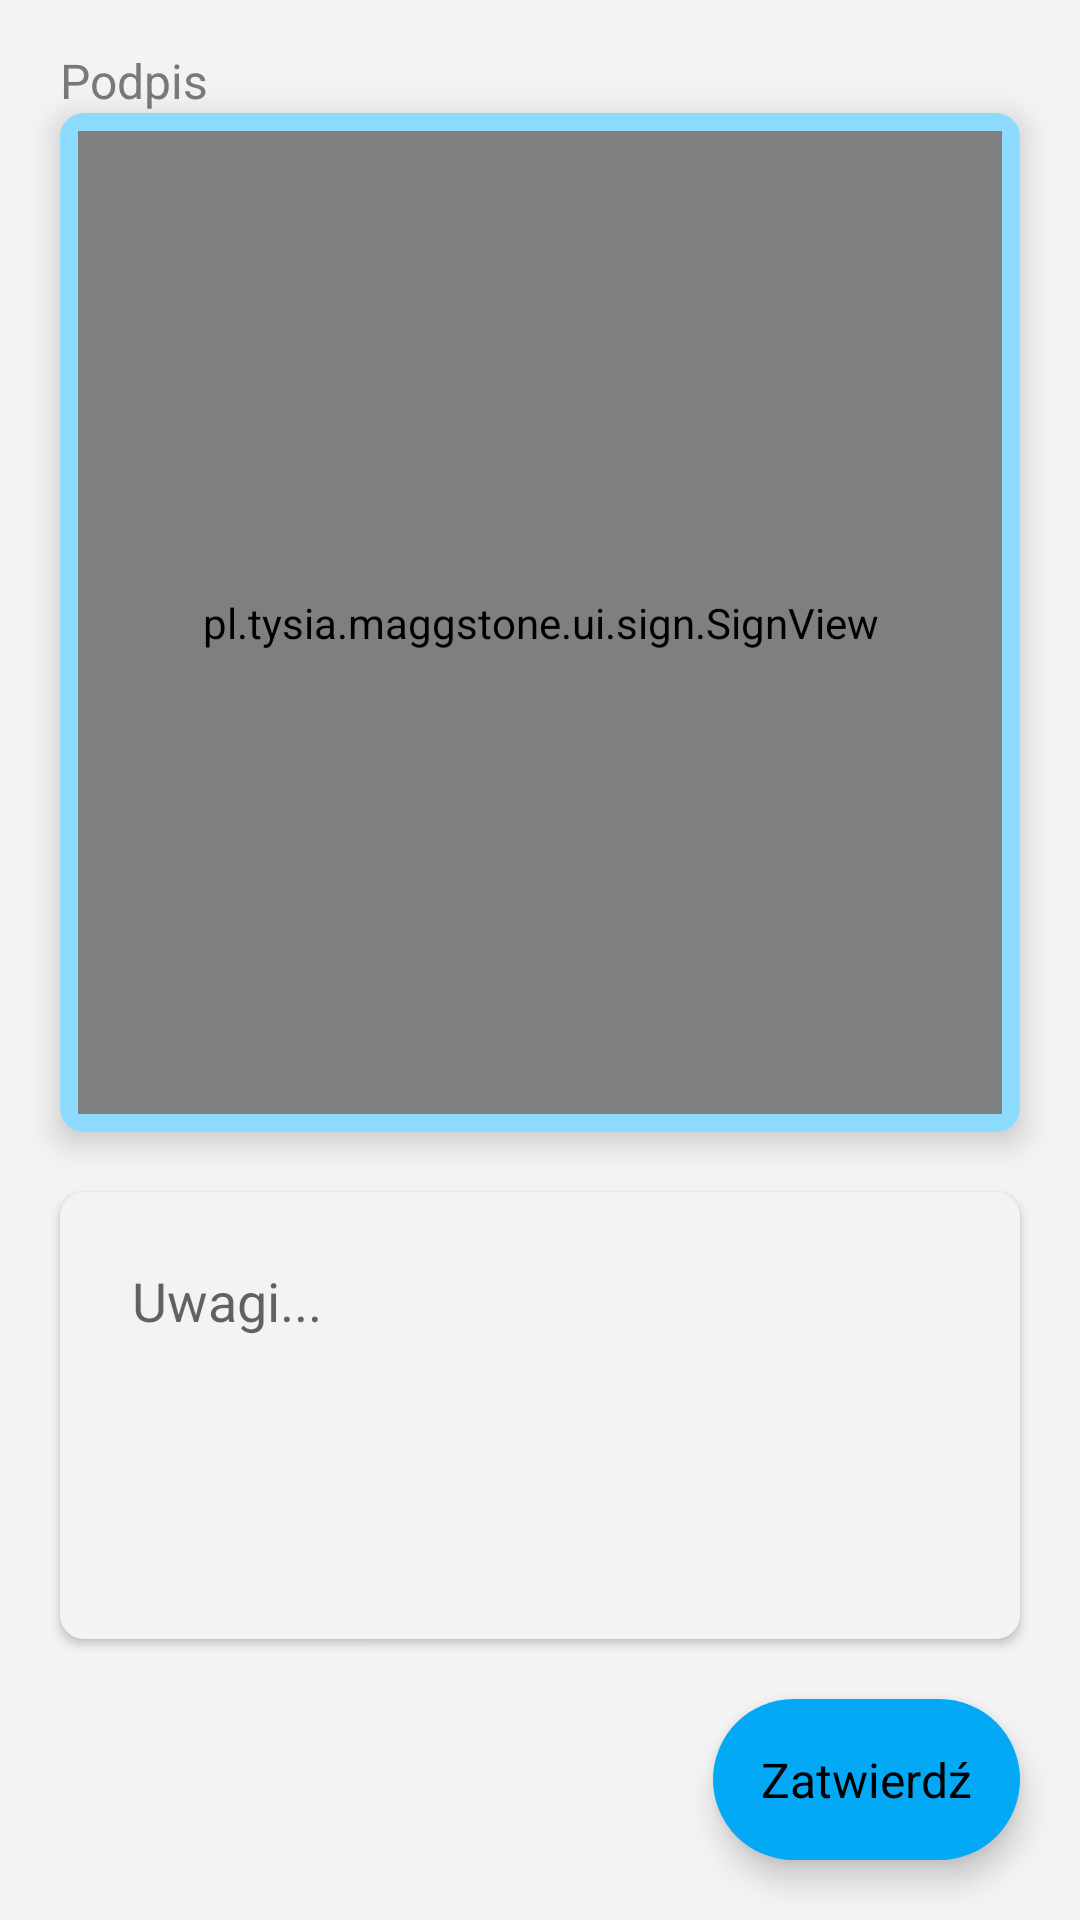

Reconstruct the res/layout file that produces this screen, plus the resources it refers to.
<!-- AndroidManifest.xml: activity theme AppThemeBlue -->
<!-- res/layout/activity_sign.xml -->
<?xml version="1.0" encoding="utf-8"?>
<LinearLayout xmlns:android="http://schemas.android.com/apk/res/android"
    xmlns:app="http://schemas.android.com/apk/res-auto"
    xmlns:tools="http://schemas.android.com/tools"
    android:layout_width="match_parent"
    android:layout_height="match_parent"
    android:orientation="vertical"
    tools:context=".ui.sign.SignActivity">

    <ProgressBar
        android:id="@+id/progress_bar"
        style="?android:attr/progressBarStyleHorizontal"
        android:layout_width="match_parent"
        android:layout_height="wrap_content"
        android:layout_weight="0"
        android:indeterminate="true"
        android:visibility="invisible" />

    <TextView
        android:id="@+id/textView"
        android:layout_width="match_parent"
        android:layout_height="wrap_content"
        android:layout_marginLeft="20dp"
        android:layout_marginRight="20dp"
        android:layout_weight="0"
        android:text="Podpis"
        android:textColor="@color/hintGray"
        android:textSize="16dp" />

    <FrameLayout
        android:layout_width="match_parent"
        android:layout_height="match_parent"
        android:layout_marginLeft="20dp"
        android:layout_marginRight="20dp"
        android:layout_weight="1"
        android:background="@drawable/list_item_background"
        android:backgroundTint="?colorPrimaryDark"
        android:elevation="6dp"
        android:padding="6dp">

        <pl.tysia.maggstone.ui.sign.SignView
            android:id="@+id/sign_view"
            android:layout_width="match_parent"
            android:layout_height="match_parent"
            android:layout_weight="1" />
    </FrameLayout>

    <EditText
        android:id="@+id/comments_et"
        android:layout_width="match_parent"
        android:layout_height="match_parent"
        android:layout_marginLeft="20dp"
        android:layout_marginTop="20dp"
        android:layout_marginRight="20dp"
        android:layout_marginBottom="20dp"
        android:layout_weight="1.5"
        android:background="@drawable/list_item_background"
        android:elevation="2dp"
        android:ems="10"
        android:gravity="top|left"
        android:hint="Uwagi..."
        android:inputType="textPersonName"
        android:padding="24dp" />

    <TextView
        android:id="@+id/button"
        style="@style/round_button"
        android:layout_width="wrap_content"
        android:layout_height="wrap_content"
        android:layout_gravity="right"
        android:layout_marginLeft="20dp"
        android:layout_marginRight="20dp"
        android:layout_marginBottom="20dp"
        android:layout_weight="0"
        android:elevation="6dp"
        android:onClick="save"
        android:text="Zatwierdź" />

</LinearLayout>
<!-- resources referenced by this layout -->
<resources>
  <color name="hintGray">#7A7979</color>
  <!-- drawable list_item_background (drawable) -->
  <?xml version="1.0" encoding="utf-8"?>
  <shape xmlns:android="http://schemas.android.com/apk/res/android" android:shape="rectangle" >
      <corners android:radius="8dp" />
      <padding
          android:bottom="16dp"
          android:left="16dp"
          android:right="16dp"
          android:top="16dp" />
  
      <solid android:color="?colorPrimary" />
  
  
  </shape>
  <style name="round_button" parent="@android:style/Widget.Button">
          <item name="android:background">@drawable/round_button</item>
          <item name="android:layout_width">wrap_content</item>
          <item name="android:layout_height">wrap_content</item>
          <item name="android:textSize">16sp</item>
      </style>
  <style name="AppThemeBlue" parent="AppTheme">
          <item name="colorAccent">@color/colorAccentBlue</item>
          <item name="colorPrimaryDark">@color/colorAccentBlueLight</item>
  
      </style>
  <!-- drawable round_button (drawable) -->
  <?xml version="1.0" encoding="utf-8"?>
  <selector xmlns:android="http://schemas.android.com/apk/res/android">
      <item android:state_enabled="true"
          android:drawable="@drawable/round_button_background" />
  
  
      <item android:state_enabled="false"
          android:drawable="@drawable/round_button_background_disabled" />
  
  </selector>
  <style name="AppTheme" parent="Theme.AppCompat.DayNight.NoActionBar">
          <item name="colorPrimary">@color/lightGray</item>
          <item name="colorPrimaryDark">@color/colorAccentGreenLight</item>
          <item name="colorAccent">@color/colorAccentGreen</item>
          <item name="colorControlHighlight">@color/selectionGray</item>
          <item name="colorControlNormal">@color/colorPrimaryDark</item>
          <item name="android:windowBackground">@color/lightGray</item>
          <item name="android:statusBarColor">@color/colorPrimaryDark</item>
      </style>
  <color name="colorAccentBlue">#03A9F4</color>
  <color name="colorAccentBlueLight">#8CDBFF</color>
  <!-- drawable round_button_background (drawable) -->
  <?xml version="1.0" encoding="utf-8"?>
  <shape xmlns:android="http://schemas.android.com/apk/res/android" android:shape="rectangle" >
      <solid android:color="?colorAccent" />
      <corners android:radius="36dp" />
      <padding
          android:bottom="16dp"
          android:left="16dp"
          android:right="16dp"
          android:top="16dp" />
  
  </shape>
  <!-- drawable round_button_background_disabled (drawable) -->
  <?xml version="1.0" encoding="utf-8"?>
  <shape xmlns:android="http://schemas.android.com/apk/res/android" android:shape="rectangle" >
      <corners android:radius="36dp" />
      <padding
          android:bottom="16dp"
          android:left="16dp"
          android:right="16dp"
          android:top="16dp" />
      <stroke android:color="@color/colorPrimaryDark" android:width="2dp"/>
      <solid android:color="?colorPrimary" />
  
  </shape>
  <color name="lightGray">#F3F3F3</color>
  <color name="colorAccentGreenLight">#A5F6B1</color>
  <color name="colorAccentGreen">#01B31B</color>
  <color name="selectionGray">#E6E6E6</color>
  <color name="colorPrimaryDark">#222222</color>
</resources>
